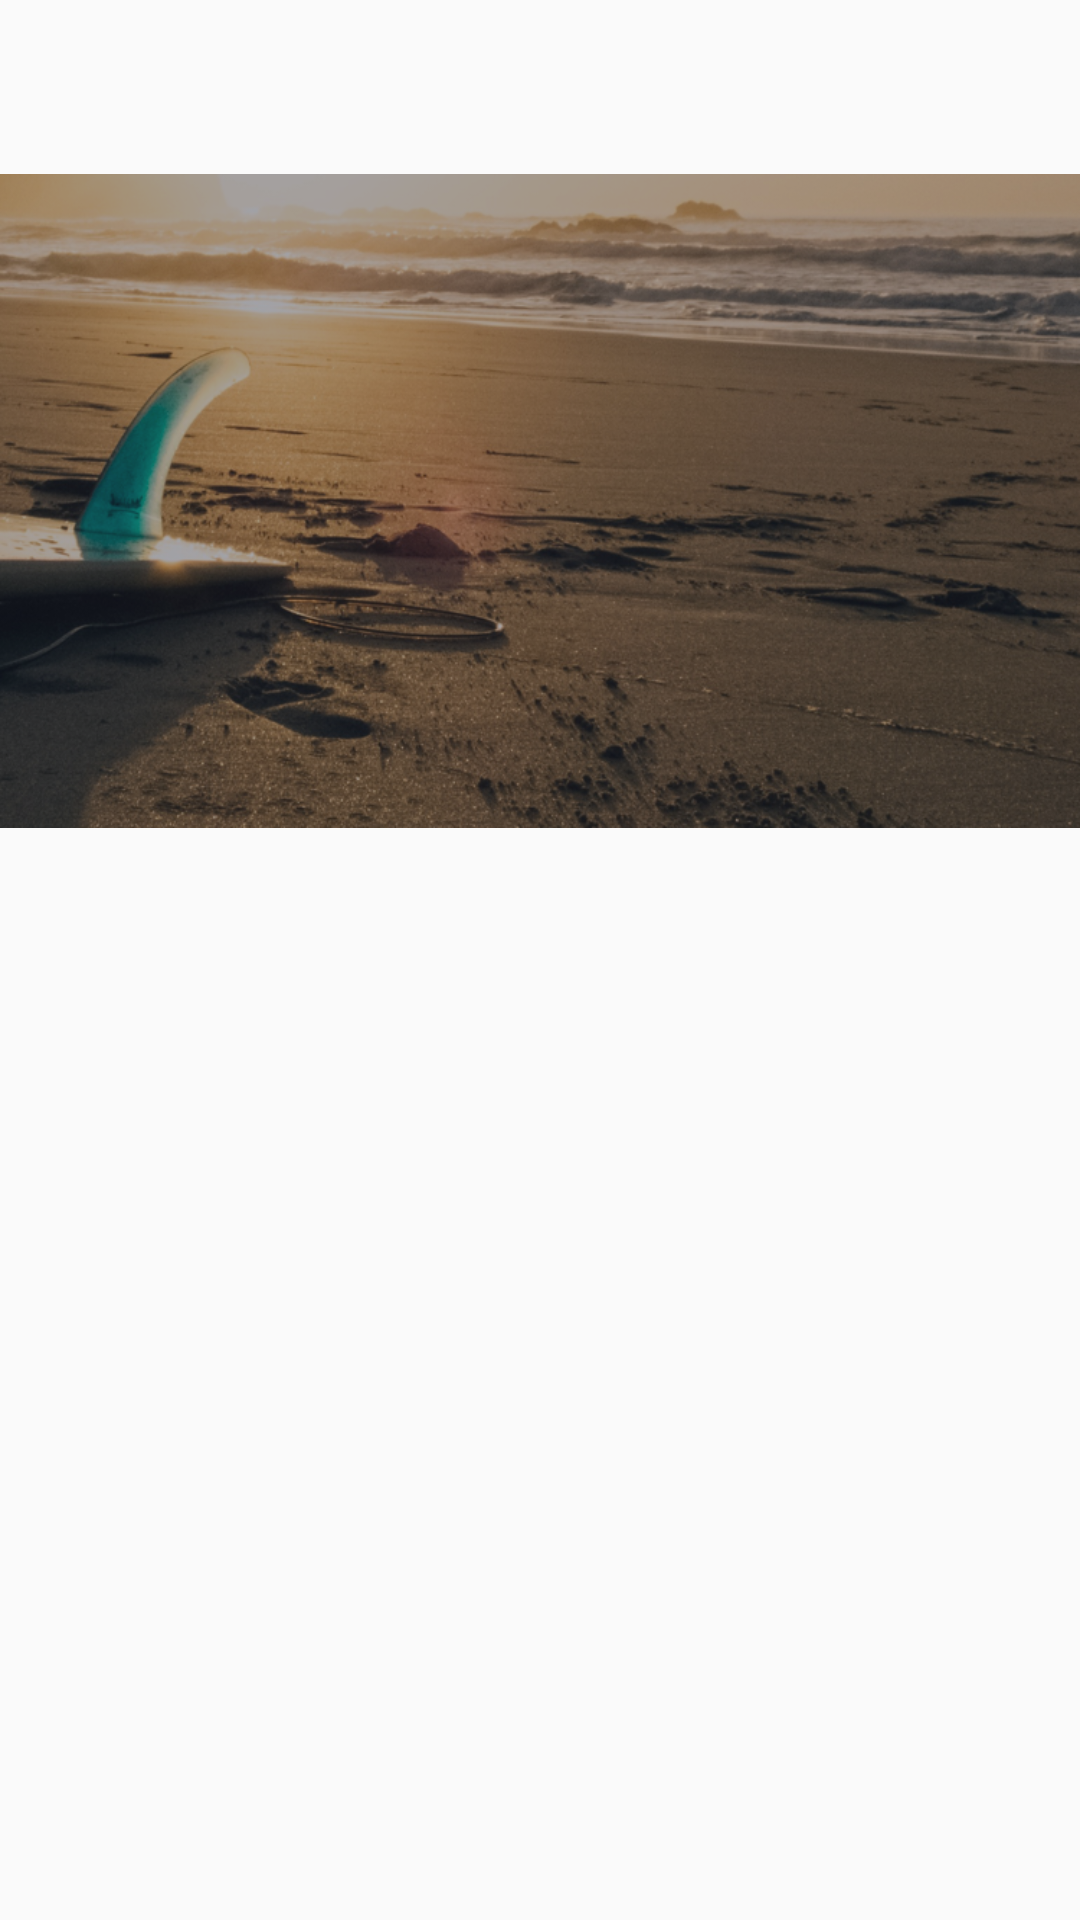

Produce the Android XML layout that renders to this screen, including the resource entries it uses.
<!-- AndroidManifest.xml: activity theme AppTheme.ActionBar -->
<!-- res/layout/home.xml -->
<?xml version="1.0" encoding="utf-8"?>
<LinearLayout
    xmlns:android="http://schemas.android.com/apk/res/android"
    android:layout_width="match_parent"
    android:layout_height="match_parent"
    android:orientation="vertical">
    <LinearLayout
        android:layout_width="match_parent"
        android:layout_height="0dp"
        android:layout_weight="40">

    </LinearLayout>
    <TextView
        android:background="@drawable/home_background1"
        android:layout_height="0dp"
        android:layout_width="fill_parent"
        android:layout_weight="150"
        />

    <HorizontalScrollView
        android:id="@+id/tab_scroll"
        android:layout_width="match_parent"
        android:layout_height="0dp"
        android:scrollbars="none"
        android:layout_weight="50">

        <LinearLayout
            android:id="@+id/tab_bar"
            android:layout_width="wrap_content"
            android:layout_height="match_parent"
            android:orientation="horizontal">
        </LinearLayout>

    </HorizontalScrollView>
    <android.support.v4.view.ViewPager
        android:id="@+id/tab_content_pager"
        android:layout_width="match_parent"
        android:layout_height="0dp"
        android:layout_weight="200"
        android:flipInterval="500"
        android:persistentDrawingCache="animation"/>
</LinearLayout>
<!-- resources referenced by this layout -->
<resources>
  <!-- drawable home_background1: png bitmap (drawable, 575649 bytes) -->
  <style name="AppTheme.ActionBar">
          <item name="windowNoTitle">true</item>
          <item name="android:windowDrawsSystemBarBackgrounds">true</item>
          <item name="android:statusBarColor">@android:color/transparent</item>
      </style>
</resources>
